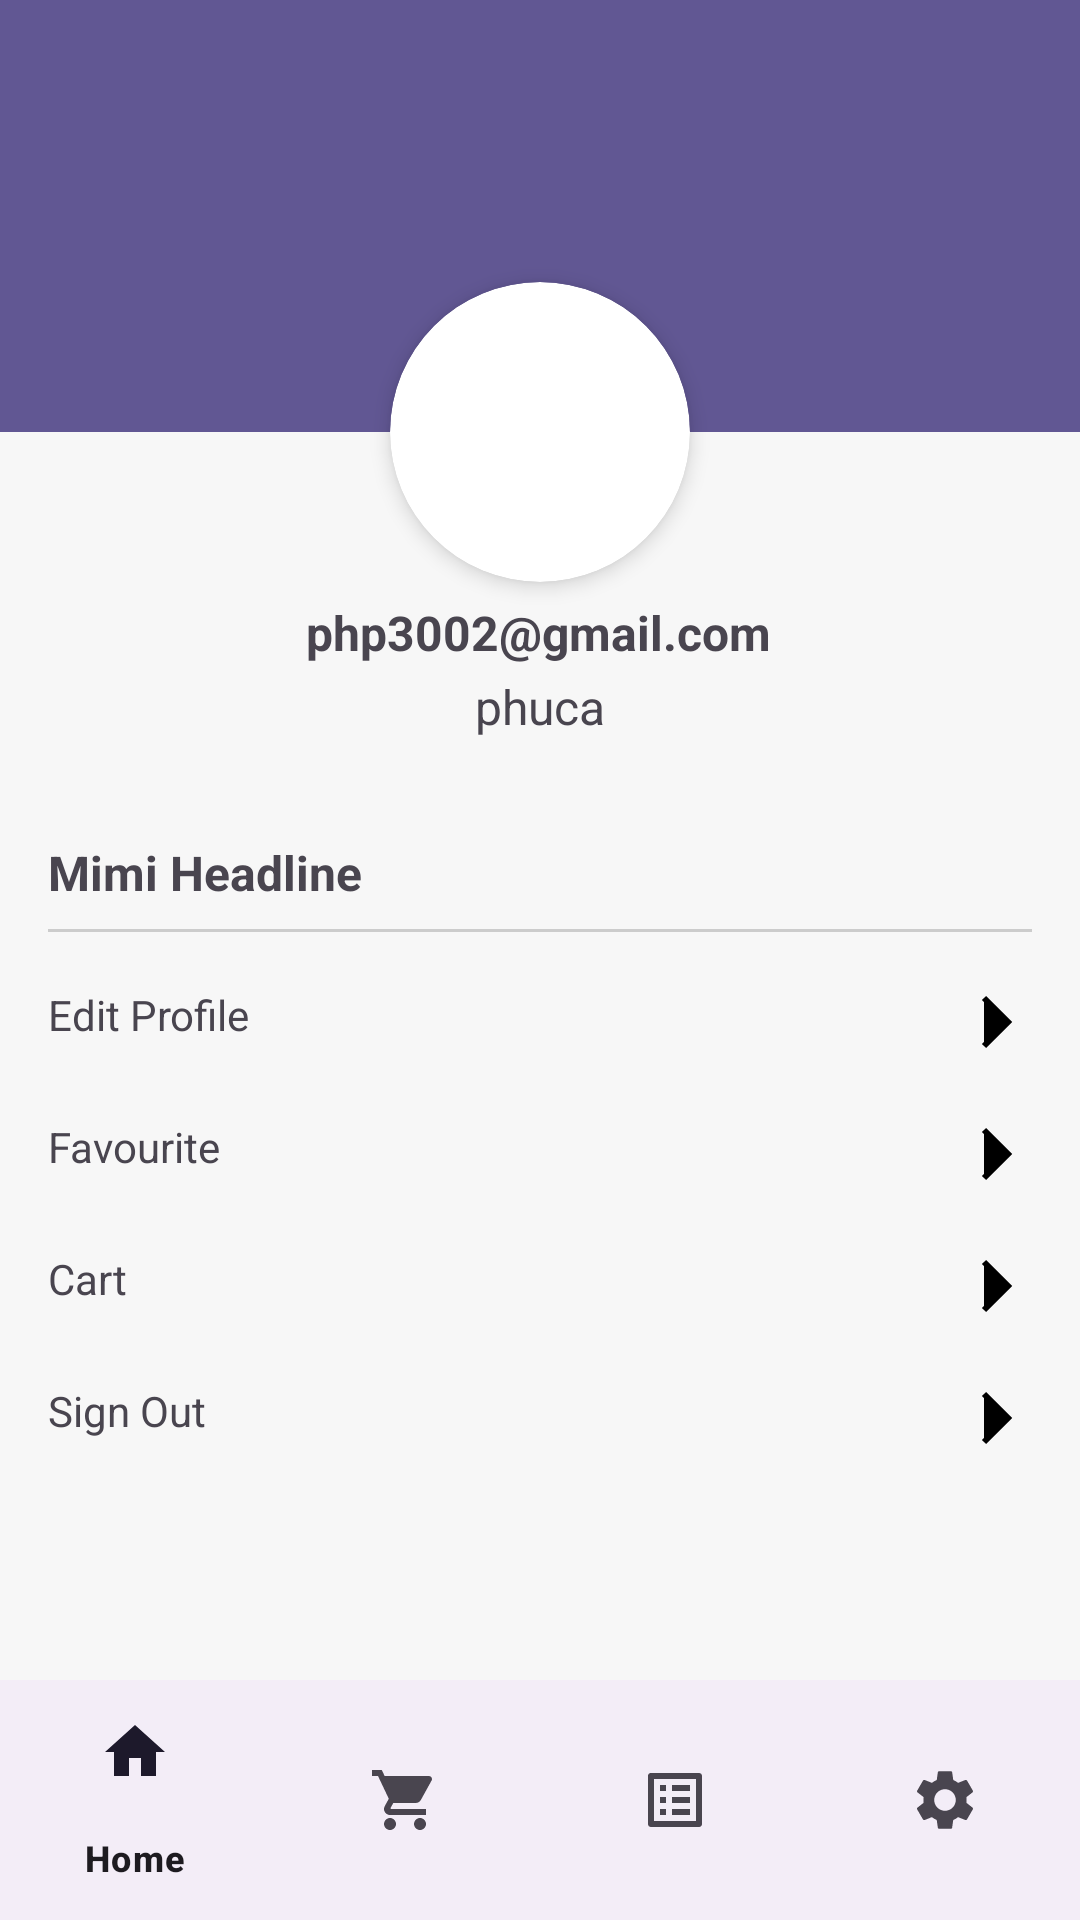

The Android layout XML behind this screen, and the referenced resources:
<!-- AndroidManifest.xml: application theme Theme.IceTeaStore -->
<!-- res/layout/activity_profile.xml -->
<androidx.constraintlayout.widget.ConstraintLayout xmlns:android="http://schemas.android.com/apk/res/android"
    xmlns:app="http://schemas.android.com/apk/res-auto"
    xmlns:tools="http://schemas.android.com/tools"
    android:layout_width="match_parent"
    android:layout_height="match_parent">

    <androidx.constraintlayout.widget.ConstraintLayout xmlns:android="http://schemas.android.com/apk/res/android"
        xmlns:app="http://schemas.android.com/apk/res-auto"
        xmlns:tools="http://schemas.android.com/tools"
        android:layout_width="match_parent"
        android:layout_height="match_parent"
        android:layout_marginBottom="80dp">

        <LinearLayout
            android:id="@+id/header"
            android:layout_width="0dp"
            android:layout_height="144dp"
            android:background="#615793"
            android:gravity="center"
            android:orientation="vertical"
            app:layout_constraintEnd_toEndOf="parent"
            app:layout_constraintStart_toStartOf="parent"
            app:layout_constraintTop_toTopOf="parent" />

        <androidx.cardview.widget.CardView
            android:id="@+id/profile_card"
            android:layout_width="100dp"
            android:layout_height="100dp"
            android:translationY="-50dp"
            app:cardCornerRadius="50dp"
            app:cardElevation="4dp"
            app:layout_constraintEnd_toEndOf="parent"
            app:layout_constraintStart_toStartOf="parent"
            app:layout_constraintTop_toBottomOf="@id/header">

            <ImageView
                android:layout_width="match_parent"
                android:layout_height="match_parent"
                android:scaleType="centerCrop"
                android:src="@drawable/avataruser" />

        </androidx.cardview.widget.CardView>

        <LinearLayout
            android:layout_width="match_parent"
            android:layout_height="wrap_content"
            android:layout_marginTop="20dp"
            android:orientation="vertical"
            android:padding="16dp"
            app:layout_constraintTop_toBottomOf="@id/profile_card">

            <TextView
                android:layout_width="wrap_content"
                android:layout_height="wrap_content"
                android:text="Mimi Headline"
                android:textSize="16sp"
                android:textStyle="bold" />

            <View
                android:layout_width="match_parent"
                android:layout_height="1dp"
                android:layout_marginVertical="8dp"
                android:background="#CCC" />

            <TextView
                android:id="@+id/btnEditProfile"
                android:layout_width="match_parent"
                android:layout_height="wrap_content"
                android:drawableEnd="@drawable/ic_arrow_right"
                android:paddingVertical="10dp"
                android:text="Edit Profile" />

            <TextView
                android:id="@+id/ivFavoriteList"
                android:layout_width="match_parent"
                android:layout_height="wrap_content"
                android:drawableEnd="@drawable/ic_arrow_right"
                android:paddingVertical="10dp"
                android:text="Favourite" />

            <TextView
                android:layout_width="match_parent"
                android:layout_height="wrap_content"
                android:drawableEnd="@drawable/ic_arrow_right"
                android:paddingVertical="10dp"
                android:text="Cart" />

        <TextView
            android:id="@+id/sign_out"
            android:layout_width="match_parent"
            android:layout_height="wrap_content"
            android:drawableEnd="@drawable/ic_arrow_right"
            android:paddingVertical="10dp"
            android:text="Sign Out" />
    </LinearLayout>

        <TextView
            android:id="@+id/tvBirthday"
            android:layout_width="wrap_content"
            android:layout_height="wrap_content"
            android:layout_marginTop="3dp"
            android:text="phuca"
            android:textSize="16sp"
            app:layout_constraintEnd_toEndOf="parent"
            app:layout_constraintStart_toStartOf="parent"
            app:layout_constraintTop_toBottomOf="@+id/tvUsername" />

        <TextView
            android:id="@+id/tvUsername"
            android:layout_width="wrap_content"
            android:layout_height="wrap_content"
            android:layout_marginTop="200dp"
            android:text="php3002@gmail.com"
            android:textSize="16sp"
            android:textStyle="bold"
            app:layout_constraintEnd_toEndOf="parent"
            app:layout_constraintHorizontal_bias="0.498"
            app:layout_constraintStart_toStartOf="parent"
            app:layout_constraintTop_toTopOf="@+id/header" />

    </androidx.constraintlayout.widget.ConstraintLayout>

    <com.google.android.material.bottomnavigation.BottomNavigationView
        android:id="@+id/bottom_navigation"
        android:layout_width="match_parent"
        android:layout_height="wrap_content"
        app:layout_constraintBottom_toBottomOf="parent"
        app:layout_constraintEnd_toEndOf="parent"
        app:layout_constraintStart_toStartOf="parent"
        app:menu="@menu/bottom_nav_menu_user" />
</androidx.constraintlayout.widget.ConstraintLayout>
<!-- resources referenced by this layout -->
<resources>
  <!-- drawable ic_arrow_right (drawable) -->
  <?xml version="1.0" encoding="utf-8"?>
  <vector xmlns:android="http://schemas.android.com/apk/res/android"
      android:width="24dp"
      android:height="24dp"
      android:viewportWidth="24"
      android:viewportHeight="24">
      <path
          android:fillColor="#000000"
          android:pathData="M8,4L16,12L8,20"
          android:strokeWidth="2"
          android:strokeColor="#000000"/>
  </vector>
  <style name="Theme.IceTeaStore" parent="Base.Theme.IceTeaStore" />
  <style name="Base.Theme.IceTeaStore" parent="Theme.Material3.Light.NoActionBar">
          
          
          <item name="android:colorBackground">#F7F7F7</item>
      </style>
</resources>
